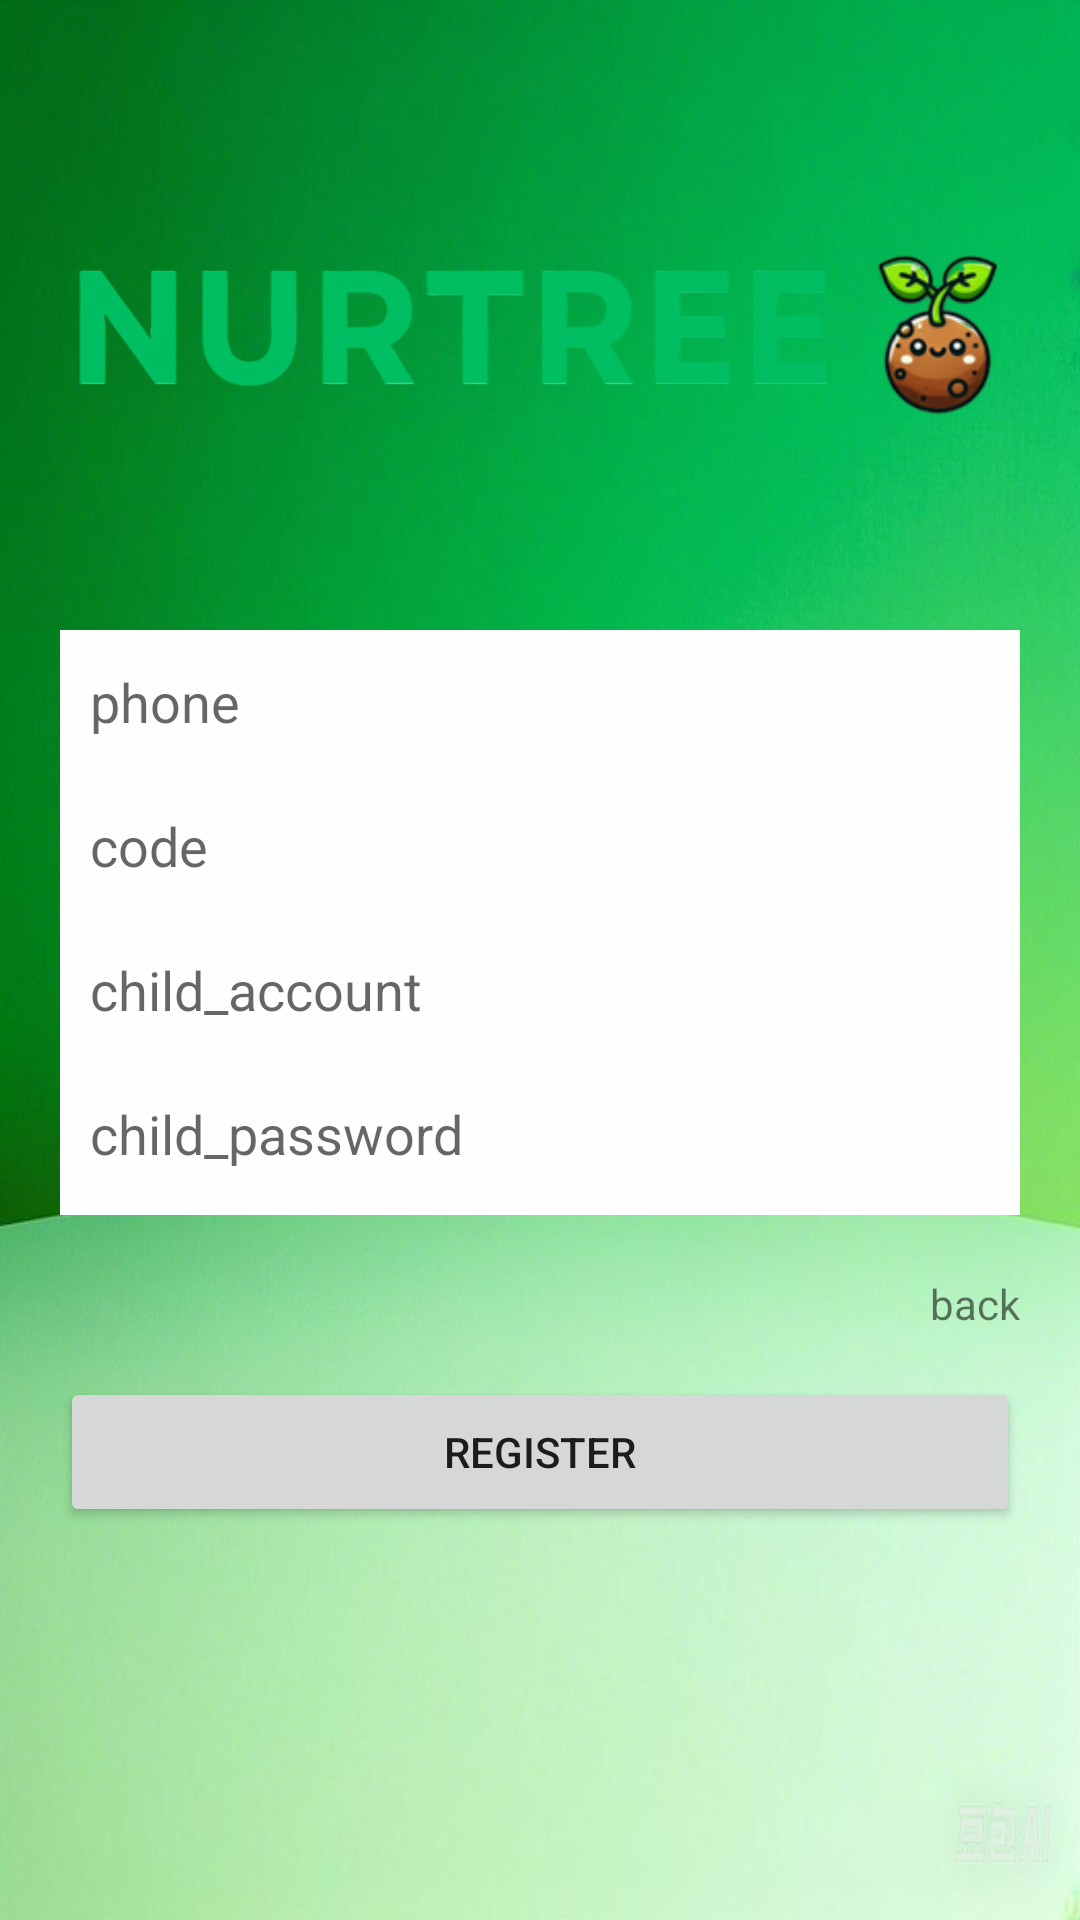

Produce the Android XML layout that renders to this screen, including the resource entries it uses.
<!-- AndroidManifest.xml: application theme Theme.Nurtree -->
<!-- res/layout/activity_register.xml -->
<?xml version="1.0" encoding="utf-8"?>
<androidx.constraintlayout.widget.ConstraintLayout xmlns:android="http://schemas.android.com/apk/res/android"
    xmlns:app="http://schemas.android.com/apk/res-auto"
    xmlns:tools="http://schemas.android.com/tools"
    android:layout_width="match_parent"
    android:layout_height="match_parent"
    tools:context=".ui.login.LoginActivity"
    android:background="@drawable/nurtree_bg"
    android:padding="20dp">
    
    <LinearLayout
        android:layout_width="match_parent"
        android:layout_height="match_parent"
        android:orientation="vertical">

        

        <ImageView
            android:id="@+id/LogoImage"
            android:layout_width="match_parent"
            android:layout_height="80dp"
            android:layout_marginTop="50dp"
            android:src="@drawable/logo"
            tools:ignore="MissingConstraints" />

        <LinearLayout
            android:layout_width="match_parent"
            android:layout_height="30dp"
            android:orientation="horizontal">
        </LinearLayout>
        <LinearLayout
            android:layout_width="match_parent"
            android:layout_height="match_parent"
            android:orientation="vertical"
            tools:layout_editor_absoluteX="20dp"
            tools:layout_editor_absoluteY="20dp">
            <LinearLayout
                android:layout_width="match_parent"
                android:layout_height="195dp"
                android:orientation="vertical"
                android:layout_marginTop="30dp"
                android:background="#fefefe">

                <EditText
                    android:id="@+id/register_phone"
                    android:layout_width="match_parent"
                    android:layout_height="wrap_content"
                    android:background="@drawable/translucent_edit"
                    android:ems="10"
                    android:hint="@string/phone_hint"
                    android:inputType="textPersonName"
                    android:minHeight="48dp" />

                <EditText
                    android:id="@+id/register_code"
                    android:layout_width="match_parent"
                    android:layout_height="wrap_content"
                    android:background="@drawable/translucent_edit"
                    android:ems="10"
                    android:hint="@string/code_hint"
                    android:inputType="textPassword"
                    android:minHeight="48dp" />

                <EditText
                    android:id="@+id/register_child_account"
                    android:layout_width="match_parent"
                    android:layout_height="wrap_content"
                    android:background="@drawable/translucent_edit"
                    android:ems="10"
                    android:hint="@string/child_account_hint"
                    android:inputType="textPersonName"
                    android:minHeight="48dp" />

                <EditText
                    android:id="@+id/register_child_password"
                    android:layout_width="match_parent"
                    android:layout_height="wrap_content"
                    android:background="@drawable/translucent_edit"
                    android:ems="10"
                    android:hint="@string/child_password_hint"
                    android:inputType="textPassword"
                    android:minHeight="48dp" />
            </LinearLayout>


            <TextView
                android:id="@+id/btn_back"
                android:layout_width="match_parent"
                android:layout_height="wrap_content"
                android:layout_marginTop="20dp"
                android:gravity="right"
                android:text="@string/button_back_name" />

            <Button
                android:id="@+id/btn_register"
                android:layout_width="match_parent"
                android:layout_height="50dp"
                android:layout_marginTop="15dp"
                android:text="@string/button_register_name" />

            <TextView
                android:id="@+id/tvRC"
                android:layout_width="match_parent"
                android:layout_height="wrap_content" />
        </LinearLayout>

    </LinearLayout>

</androidx.constraintlayout.widget.ConstraintLayout>
<!-- resources referenced by this layout -->
<resources>
  <!-- drawable logo: png bitmap (drawable, 92030 bytes) -->
  <!-- drawable nurtree_bg: png bitmap (drawable, 437742 bytes) -->
  <!-- drawable translucent_edit (drawable) -->
  <?xml version="1.0" encoding="utf-8"?>
  <shape xmlns:android="http://schemas.android.com/apk/res/android">
      <solid android:color="#fefefe" />
      <stroke android:width="1dip" android:color="#fefefe" />
      <corners android:radius="5dp"/>
      <padding android:bottom="10dp"
          android:left="10dp"
          android:right="10dp"
          android:top="10dp"/>
  </shape>
  <string name="button_back_name" translatable="false">back</string>
  <string name="button_register_name" translatable="false">register</string>
  <string name="child_account_hint" translatable="false">child_account</string>
  <string name="child_password_hint" translatable="false">child_password</string>
  <string name="code_hint" translatable="false">code</string>
  <string name="phone_hint" translatable="false">phone</string>
  <style name="Theme.Nurtree" parent="Theme.MaterialComponents.DayNight.DarkActionBar">
          
          <item name="colorPrimary">@color/purple_500</item>
          <item name="colorPrimaryVariant">@color/purple_700</item>
          <item name="colorOnPrimary">@color/white</item>
          
          <item name="colorSecondary">@color/teal_200</item>
          <item name="colorSecondaryVariant">@color/teal_700</item>
          <item name="colorOnSecondary">@color/black</item>
          
          <item name="android:statusBarColor">?attr/colorPrimaryVariant</item>
          
      </style>
  <color name="purple_500">#FF6200EE</color>
  <color name="purple_700">#FF3700B3</color>
  <color name="white">#FFFFFFFF</color>
  <color name="teal_200">#FF03DAC5</color>
  <color name="teal_700">#FF018786</color>
  <color name="black">#FF000000</color>
</resources>
